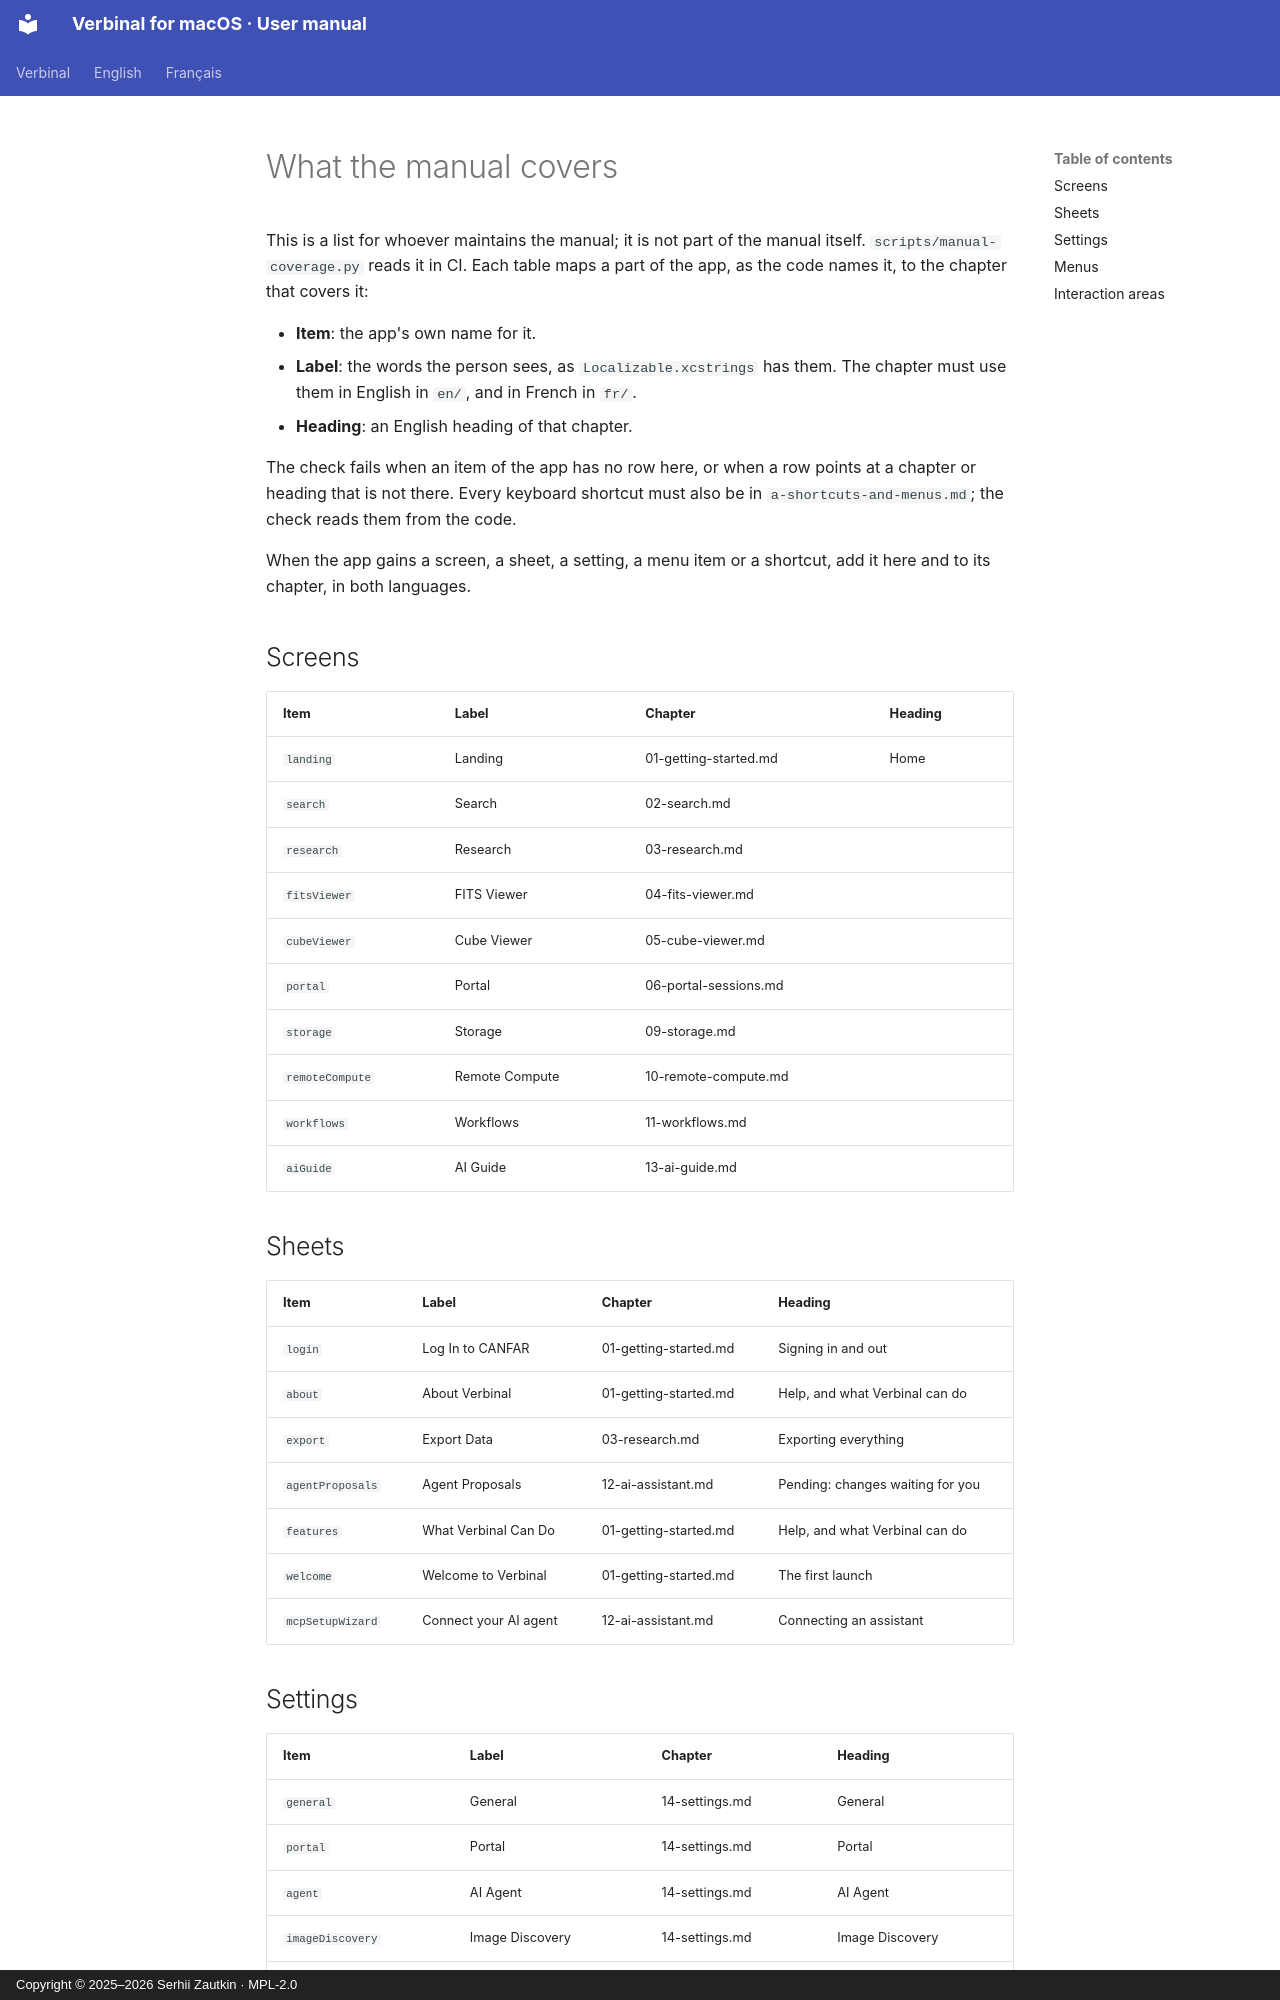

repository: szautkin/canfar-macos · page: COVERAGE/index.html · generator: mkdocs · copyright: Copyright © 2025–2026 Serhii Zautkin · MPL-2.0

# What the manual covers

This is a list for whoever maintains the manual; it is not part of the manual itself.
`scripts/manual-coverage.py` reads it in CI. Each table maps a part of the app, as the code names it,
to the chapter that covers it:

- **Item**: the app's own name for it.
- **Label**: the words the person sees, as `Localizable.xcstrings` has them. The chapter must use them
  in English in `en/`, and in French in `fr/`.
- **Heading**: an English heading of that chapter.

The check fails when an item of the app has no row here, or when a row points at a chapter or heading
that is not there. Every keyboard shortcut must also be in `a-shortcuts-and-menus.md`; the check reads
them from the code.

When the app gains a screen, a sheet, a setting, a menu item or a shortcut, add it here and to its
chapter, in both languages.

## Screens

| Item | Label | Chapter | Heading |
|---|---|---|---|
| `landing` | Landing | 01-getting-started.md | Home |
| `search` | Search | 02-search.md | |
| `research` | Research | 03-research.md | |
| `fitsViewer` | FITS Viewer | 04-fits-viewer.md | |
| `cubeViewer` | Cube Viewer | 05-cube-viewer.md | |
| `portal` | Portal | 06-portal-sessions.md | |
| `storage` | Storage | 09-storage.md | |
| `remoteCompute` | Remote Compute | 10-remote-compute.md | |
| `workflows` | Workflows | 11-workflows.md | |
| `aiGuide` | AI Guide | 13-ai-guide.md | |

## Sheets

| Item | Label | Chapter | Heading |
|---|---|---|---|
| `login` | Log In to CANFAR | 01-getting-started.md | Signing in and out |
| `about` | About Verbinal | 01-getting-started.md | Help, and what Verbinal can do |
| `export` | Export Data | 03-research.md | Exporting everything |
| `agentProposals` | Agent Proposals | 12-ai-assistant.md | Pending: changes waiting for you |
| `features` | What Verbinal Can Do | 01-getting-started.md | Help, and what Verbinal can do |
| `welcome` | Welcome to Verbinal | 01-getting-started.md | The first launch |
| `mcpSetupWizard` | Connect your AI agent | 12-ai-assistant.md | Connecting an assistant |
